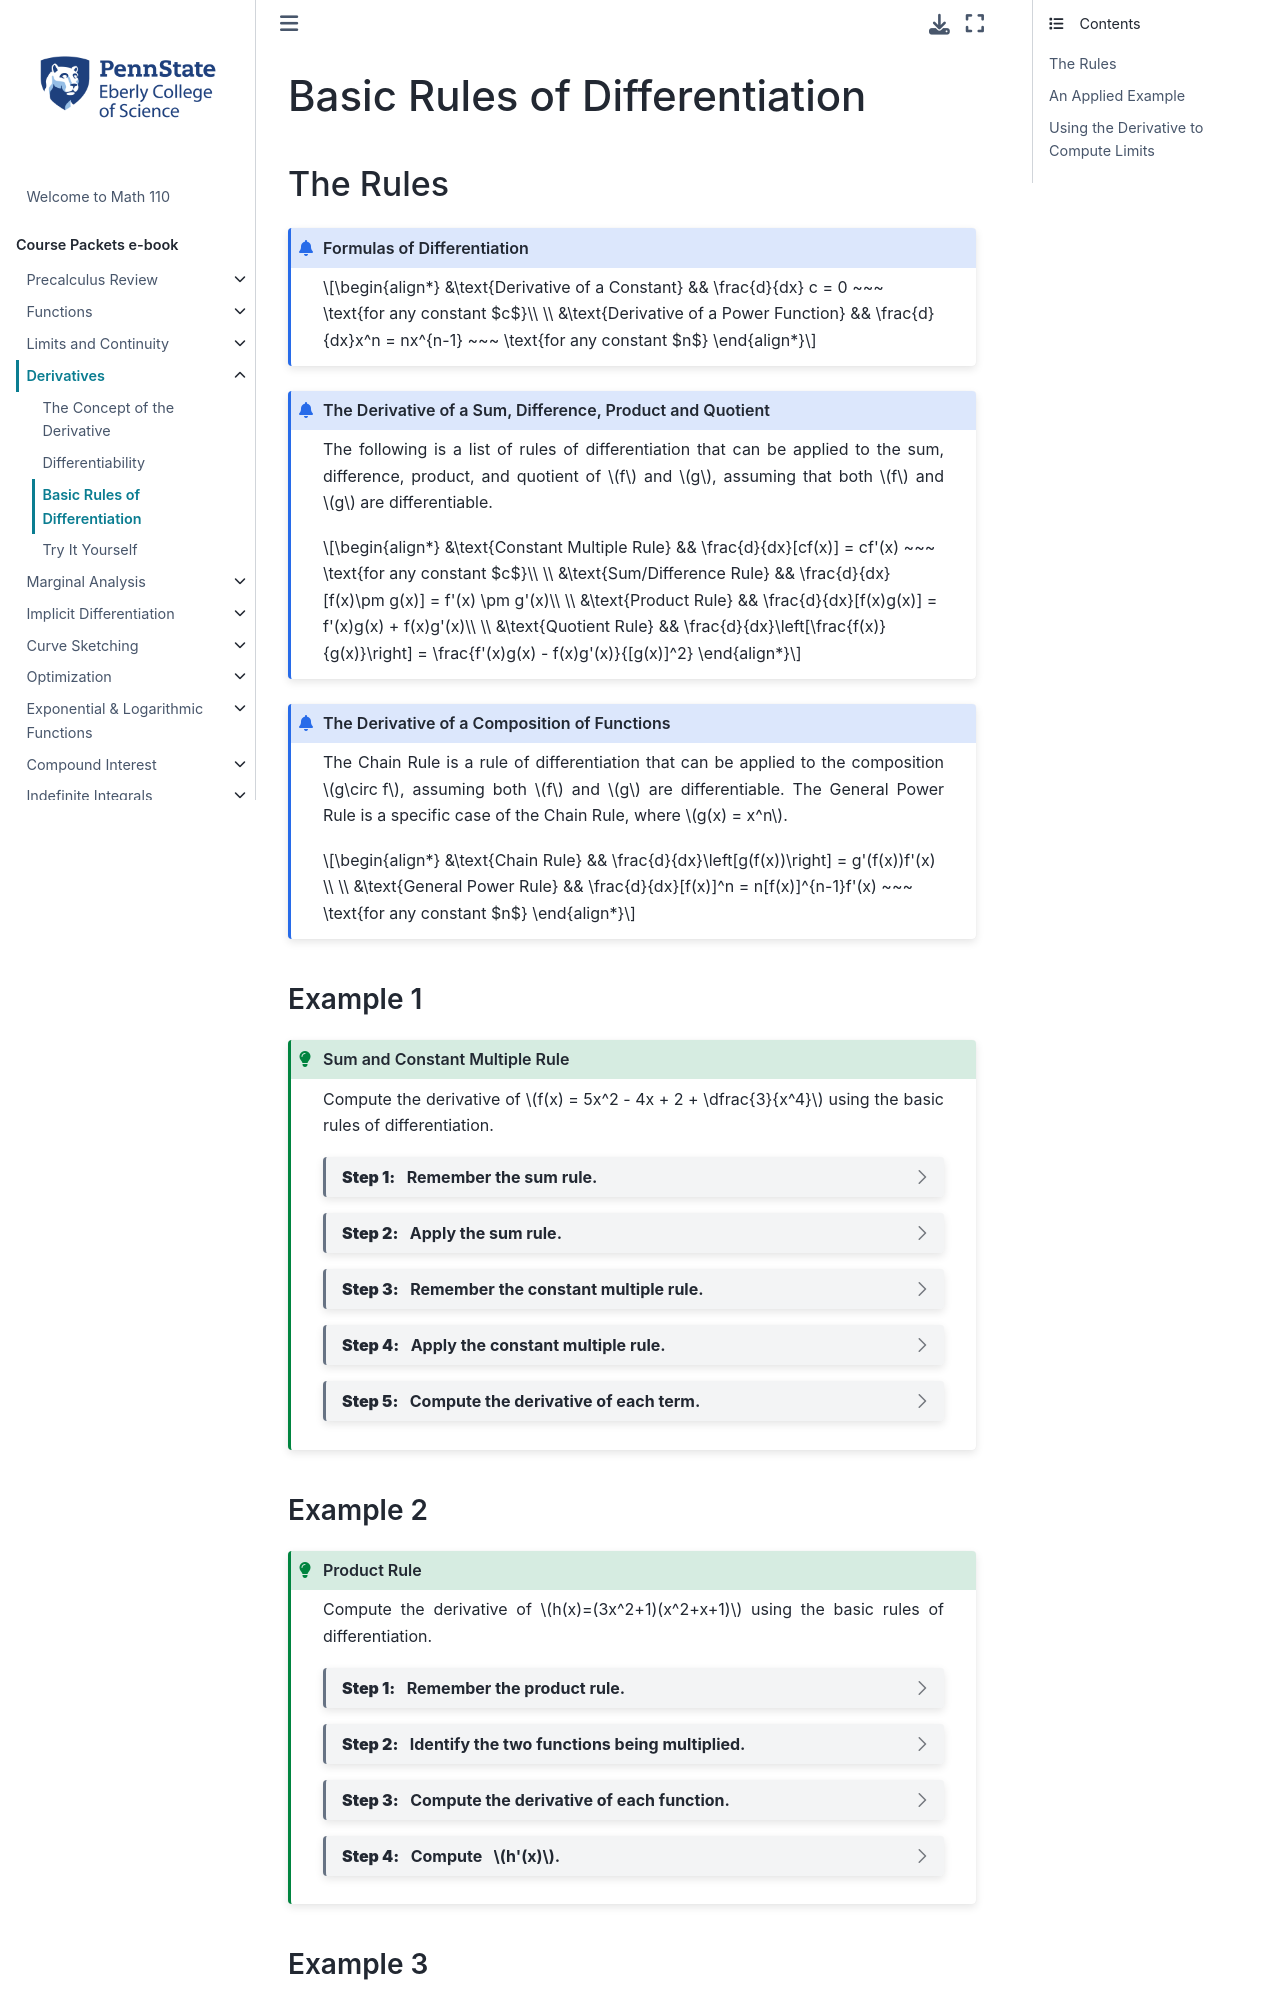

repository: 28left/110jupyter · page: ch_Derivatives/derivatives_rules.html · generator: jekyll

---
jupytext:
  formats: ipynb,md:myst
  text_representation:
    extension: .md
    format_name: myst
    format_version: 0.13
    jupytext_version: 1.10.3
kernelspec:
  display_name: Python 3.9.4 64-bit
  language: python
  name: python3
---

(derivative:diff_rules)=
# Basic Rules of Differentiation

## The Rules

```{admonition} Formulas of Differentiation
:class: info

\begin{align*}
&\text{Derivative of a Constant} && \frac{d}{dx} c = 0  ~~~ \text{for any constant $c$}\\ \\ 
&\text{Derivative of a Power Function} && \frac{d}{dx}x^n = nx^{n-1} ~~~ \text{for any constant $n$}
\end{align*}
```

```{admonition} The Derivative of a Sum, Difference, Product and Quotient
:class: info

The following is a list of rules of differentiation that can be applied to the sum, difference, product, and quotient of $f$ and $g$, assuming that both $f$ and $g$ are differentiable.

\begin{align*}
&\text{Constant Multiple Rule} && \frac{d}{dx}[cf(x)] = cf'(x) ~~~ \text{for any constant $c$}\\ \\
&\text{Sum/Difference Rule} && \frac{d}{dx}[f(x)\pm g(x)] = f'(x) \pm g'(x)\\ \\
&\text{Product Rule} && \frac{d}{dx}[f(x)g(x)] = f'(x)g(x) + f(x)g'(x)\\ \\
&\text{Quotient Rule} && \frac{d}{dx}\left[\frac{f(x)}{g(x)}\right] = \frac{f'(x)g(x) - f(x)g'(x)}{[g(x)]^2}
\end{align*}
```

```{admonition} The Derivative of a Composition of Functions
:class: info

The Chain Rule is a rule of differentiation that can be applied to the composition $g\circ f$, assuming both $f$ and $g$ are differentiable.  The General Power Rule is a specific case of the Chain Rule, where $g(x) = x^n$.

\begin{align*}
&\text{Chain Rule} && \frac{d}{dx}\left[g(f(x))\right] = g'(f(x))f'(x) \\ \\
&\text{General Power Rule} && \frac{d}{dx}[f(x)]^n = n[f(x)]^{n-1}f'(x) ~~~ \text{for any constant $n$}
\end{align*}
```


<!--
```{admonition} Derivative of a Constant
:class: info
For any real number $c$, 

$$
\frac{d}{dx}(c) = 0
$$
```

```{admonition} The Power Rule
:class: info

For any real number $n$, 

$$
\frac{d}{dx}(x^n) = nx^{n-1}
$$
```

```{admonition} The Constant Multiple Rule
:class: info

For any real number $c$, 

$$
\frac{d}{dx}[cf(x)] = cf'(x)
$$
```

```{admonition} The Sum/Difference Rule
:class: info

$$
\frac{d}{dx}[f(x)\pm g(x)] = f'(x) \pm g'(x)
$$
```

```{admonition} The Product Rule
:class: info

$$
\frac{d}{dx}[f(x)g(x)] = f'(x)g(x) + f(x)g'(x)
$$
```

```{admonition} The Quotient Rule
:class: info

If $g(x)\neq 0$, 

$$
\frac{d}{dx}\left[\frac{f(x)}{g(x)}\right] = \frac{f'(x)g(x) - f(x)g'(x)}{[g(x)]^2}
$$
```

```{admonition} The Chain Rule
:class: info

$$
\frac{d}{dx}\left[g(f(x))\right] = g'(f(x))f'(x)
$$
```

```{admonition} The General Power Rule
:class: info

$$
\frac{d}{dx}[f(x)]^n = n[f(x)]^{n-1}f'(x)
$$

This is a special case of the Chain Rule with $g(x) = x^n$.
```
-->


### Example 1

````{admonition} Sum and Constant Multiple Rule
:class: tip

Compute the derivative of $f(x) = 5x^2 - 4x + 2 + \dfrac{3}{x^4}$ using the basic rules of differentiation.


```{dropdown} **Step 1:** &nbsp; Remember the sum rule.

Since $f(x)$ is the sum of functions, remember the sum rule for derivatives.

$$
\frac{d}{dx}[f(x)\pm g(x)] = \frac{d}{dx}[f(x)]\pm \frac{d}{dx}[g(x)]
$$
```

```{dropdown} **Step 2:** &nbsp; Apply the sum rule.

\begin{align*}
f'(x)
&= \frac{d}{dx}\left(5x^2-4x+2 +\frac{3}{x^4}\right) \\
&=\frac{d}{dx}\left(5x^2\right)-\frac{d}{dx}\left(4x^1\right)+\frac{d}{dx}\left(2\right)+\frac{d}{dx}\left(3x^{-4}\right)
\end{align*}
```


```{dropdown} **Step 3:** &nbsp; Remember the constant multiple rule.

Since several terms of $f(x)$ are a constant times a function, remember the constant multiple rule for derivatives.

$$
\frac{d}{dx}[cf(x)] = c\frac{d}{dx}[f(x)]
$$
```

```{dropdown} **Step 4:** &nbsp; Apply the constant multiple rule.

\begin{align*}
f'(x)
&= 5\frac{d}{dx}\left(x^2\right) - 4\frac{d}{dx}\left(x^1\right) + \frac{d}{dx}\left(2\right) + 3\frac{d}{dx}\left(x^{-4}\right)
\end{align*}
```

```{dropdown} **Step 5:** &nbsp; Compute the derivative of each term.

Remember $x^0=1$.

\begin{align*}
f'(x) 
&= 5\frac{d}{dx}\left(x^2\right)-4\frac{d}{dx}\left(x^1\right)+0+3\frac{d}{dx}\left(x^{-4}\right) && \hbox{$\dfrac{d}{dx}(c) = 0$ for any constant $c$}\\ \\ 
&= 5 \cdot 2x^{2-1} -  4\cdot1x^{1-1} + 3\cdot (-4)x^{-4-1} && \hbox{power rule, $\dfrac{d}{dx}x^n = nx^{n-1}$}\\ \\
&= 10x^1 - 4x^0 - 12x^{-5} && \hbox{simplify}\\
%&= 10x - 4 - \frac{12}{x^5}
\end{align*}

Therefore,

$$f'(x) = 10x - 4 - \frac{12}{x^5}$$
```
````
